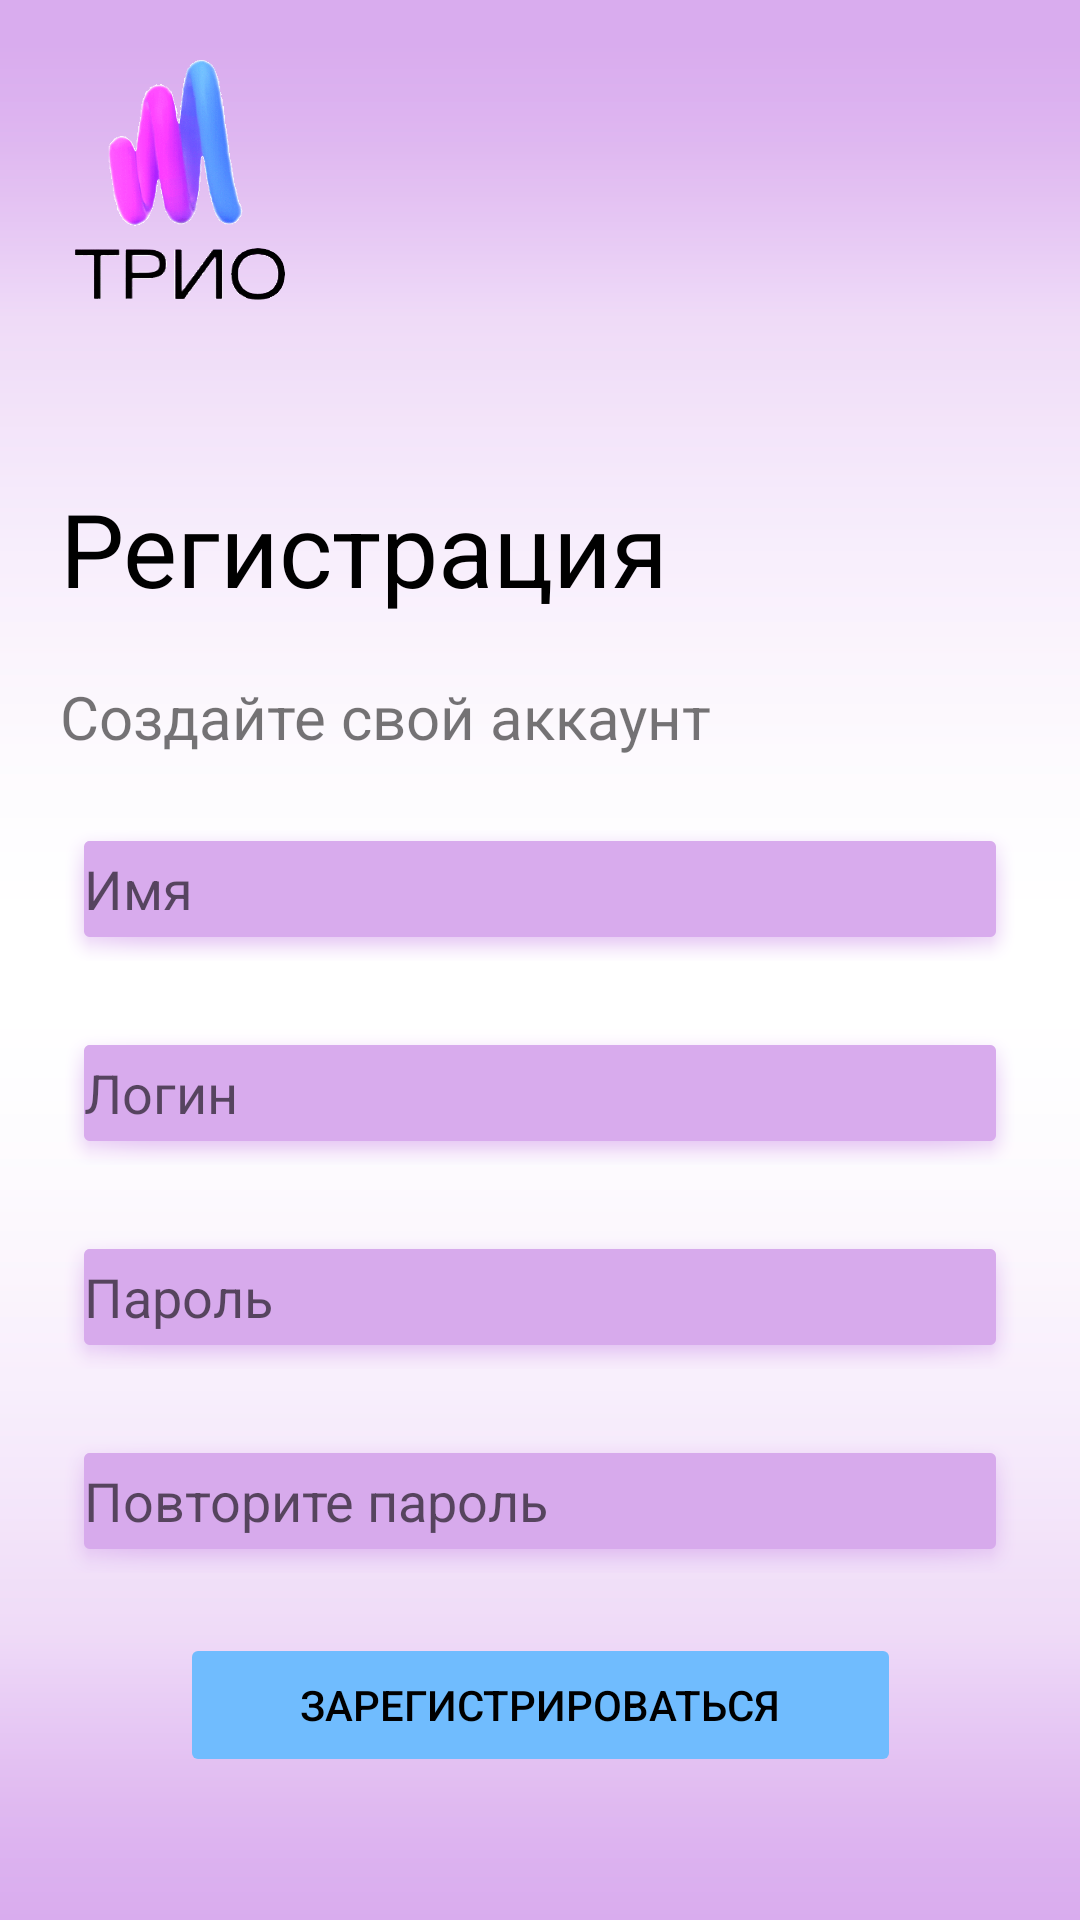

Write the Android layout XML for this screen, with the resource values it uses.
<!-- AndroidManifest.xml: application theme Theme.TestAndro6 -->
<!-- res/layout/fragment_register.xml -->
<?xml version="1.0" encoding="utf-8"?>
<androidx.constraintlayout.widget.ConstraintLayout
        xmlns:android="http://schemas.android.com/apk/res/android"
        xmlns:tools="http://schemas.android.com/tools"
        xmlns:app="http://schemas.android.com/apk/res-auto"

        android:layout_width="match_parent"
        android:layout_height="match_parent"
        tools:context=".ui.login.RegisterFragment" android:background="@drawable/backgroundtrio"
        android:id="@+id/registerFragConst">

    <ProgressBar
            android:id="@+id/loading"
            android:visibility="gone"
            android:layout_width="wrap_content"
            android:layout_height="wrap_content"
            android:layout_gravity="center"
            app:layout_constraintTop_toTopOf="parent" app:layout_constraintStart_toStartOf="parent"
            app:layout_constraintEnd_toEndOf="parent"
            style="@android:style/Widget.Material.ProgressBar.Large"/>
    <ImageView
            android:layout_width="80dp"
            android:layout_height="80dp" app:srcCompat="@drawable/triologo" android:id="@+id/imageView"
            app:layout_constraintTop_toTopOf="parent"
            app:layout_constraintStart_toStartOf="parent"
            android:scaleX="1" android:scaleY="1" android:layout_margin="20dp"/>
    <androidx.constraintlayout.widget.ConstraintLayout
            android:layout_width="match_parent"
            android:layout_height="match_parent" app:layout_constraintTop_toTopOf="parent"
            app:layout_constraintStart_toStartOf="parent" app:layout_constraintEnd_toEndOf="parent"
            app:layout_constraintBottom_toBottomOf="parent" android:layout_marginTop="140dp"
            android:visibility="visible"
            android:id="@+id/constLay">

        <TextView
                android:text="Регистрация"
                android:layout_width="wrap_content"
                android:layout_height="wrap_content" android:id="@+id/textView2"
                android:fontFamily="sans-serif"
                android:textSize="34sp" app:layout_constraintTop_toTopOf="parent"
                app:layout_constraintStart_toStartOf="parent" android:layout_margin="20dp" android:textColor="#000000"/>
        <TextView
                android:text="Поле не заполнено"
                android:layout_width="match_parent"
                android:layout_height="wrap_content" android:id="@+id/usernameNot"
                android:layout_marginTop="1dp"
                app:layout_constraintTop_toBottomOf="@+id/textView3"
                app:layout_constraintBottom_toTopOf="@+id/username" app:layout_constraintEnd_toEndOf="parent"
                app:layout_constraintStart_toStartOf="parent" android:layout_marginStart="20dp"
                android:layout_marginEnd="20dp" android:textColor="#EA0000" android:visibility="gone"/>
        <EditText
                android:id="@+id/username"
                android:layout_width="match_parent"
                android:layout_height="wrap_content"
                android:autofillHints="@string/prompt_email"
                android:hint="Имя"
                android:inputType="textEmailAddress"
                android:selectAllOnFocus="true"
                android:minHeight="48dp"
                app:layout_constraintStart_toStartOf="parent"
                app:layout_constraintEnd_toEndOf="parent" android:layout_margin="20dp"
                android:outlineProvider="background" android:outlineSpotShadowColor="#000000"
                android:backgroundTint="#D8ABED" android:background="@android:drawable/dialog_holo_light_frame"
                android:layout_marginTop="20dp" app:layout_constraintTop_toBottomOf="@+id/textView3"
                android:focusedByDefault="true"/>
        <TextView
                android:text="Логин уже существует"
                android:layout_width="match_parent"
                android:layout_height="wrap_content" android:id="@+id/loginNot"
                android:layout_marginTop="1dp"
                app:layout_constraintTop_toBottomOf="@+id/username"
                app:layout_constraintBottom_toTopOf="@+id/login" app:layout_constraintEnd_toEndOf="parent"
                app:layout_constraintStart_toStartOf="parent" android:layout_marginStart="20dp"
                android:layout_marginEnd="20dp" android:textColor="#EA0000" android:visibility="gone"/>
        <EditText
                android:id="@+id/login"
                android:layout_width="match_parent"
                android:layout_height="wrap_content"
                android:autofillHints="@string/prompt_email"
                android:hint="@string/prompt_email"
                android:inputType="textEmailAddress"
                android:selectAllOnFocus="true"
                android:minHeight="48dp"
                app:layout_constraintStart_toStartOf="parent"
                app:layout_constraintEnd_toEndOf="parent" android:layout_margin="20dp"
                android:outlineProvider="background" android:outlineSpotShadowColor="#000000"
                android:backgroundTint="#D8ABED" android:background="@android:drawable/dialog_holo_light_frame"
                android:layout_marginTop="20dp" app:layout_constraintTop_toBottomOf="@+id/username"
                android:focusedByDefault="true"/>
        <TextView
                android:text="Поле не заполнено"
                android:layout_width="match_parent"
                android:layout_height="wrap_content" android:id="@+id/passwordNot"
                app:layout_constraintEnd_toEndOf="parent" app:layout_constraintStart_toStartOf="parent"
                android:layout_marginTop="1dp" app:layout_constraintTop_toBottomOf="@+id/username"
                app:layout_constraintBottom_toTopOf="@+id/password" android:layout_marginStart="20dp"
                android:layout_marginEnd="20dp" android:textColor="#EA0000" android:visibility="gone"/>
        <EditText
                android:id="@+id/password"
                android:layout_width="match_parent"
                android:layout_height="wrap_content"
                android:autofillHints="@string/prompt_password"
                android:hint="@string/prompt_password"
                android:imeActionLabel="@string/action_sign_in_short"
                android:inputType="textPassword"
                android:selectAllOnFocus="true"
                android:focusedByDefault="true"
                android:minHeight="48dp"
                app:layout_constraintStart_toStartOf="parent"
                app:layout_constraintEnd_toEndOf="parent" android:layout_margin="20dp" android:ellipsize="middle"
                app:layout_constraintTop_toBottomOf="@+id/login"
                android:background="@android:drawable/dialog_holo_light_frame" android:backgroundTint="#D7AAEC"/>
        <TextView
                android:text="Поле не заполнено"
                android:layout_width="match_parent"
                android:layout_height="wrap_content" android:id="@+id/passwordReNot"
                app:layout_constraintEnd_toEndOf="parent" app:layout_constraintStart_toStartOf="parent"
                android:layout_marginTop="1dp" app:layout_constraintTop_toBottomOf="@+id/username"
                app:layout_constraintBottom_toTopOf="@+id/password" android:layout_marginStart="20dp"
                android:layout_marginEnd="20dp" android:textColor="#EA0000" android:visibility="gone"/>
        <EditText
                android:id="@+id/passwordRe"
                android:layout_width="match_parent"
                android:layout_height="wrap_content"
                android:autofillHints="@string/prompt_password"
                android:hint="Повторите пароль"
                android:imeActionLabel="@string/action_sign_in_short"
                android:imeOptions="actionDone"
                android:inputType="textPassword"
                android:selectAllOnFocus="true"
                android:focusedByDefault="true"
                android:minHeight="48dp"
                app:layout_constraintStart_toStartOf="parent"
                app:layout_constraintEnd_toEndOf="parent" android:layout_margin="20dp" android:ellipsize="middle"
                app:layout_constraintTop_toBottomOf="@+id/password"
                android:background="@android:drawable/dialog_holo_light_frame" android:backgroundTint="#D7AAEC"/>
        <Button
                android:id="@+id/register"
                android:enabled="false"
                android:layout_width="wrap_content"
                android:layout_height="wrap_content"
                android:layout_gravity="start"
                android:text="Зарегистрироваться"
                app:layout_constraintStart_toStartOf="parent"
                app:layout_constraintEnd_toEndOf="parent" app:layout_constraintTop_toBottomOf="@+id/passwordRe"
                android:layout_marginTop="20dp"
                android:backgroundTint="#70BCFE" app:strokeColor="#2984D5" app:strokeWidth="4dp"
                app:iconTint="#000000"
                android:typeface="normal" app:rippleColor="#656565" app:circularflow_radiusInDP="20"
                android:textColor="#000000" android:paddingLeft="40dp" android:paddingRight="40dp"
                android:paddingTop="10dp" android:paddingBottom="10dp"/>
        <TextView
                android:text="Создайте свой аккаунт"
                android:layout_width="wrap_content"
                android:layout_height="wrap_content" android:id="@+id/textView3"
                android:textSize="20sp"
                app:layout_constraintTop_toBottomOf="@+id/textView2" app:layout_constraintStart_toStartOf="parent"
                android:layout_margin="20dp"/>
        <TextView
                android:text="Нет соединения"
                android:layout_width="wrap_content"
                android:layout_height="wrap_content" android:id="@+id/connection"
                android:textSize="20sp" android:textStyle="bold" android:textColor="#EA0000"
                android:visibility="gone"
                app:layout_constraintStart_toEndOf="@+id/textView2" app:layout_constraintEnd_toEndOf="parent"
                app:layout_constraintTop_toTopOf="parent" android:layout_marginTop="30dp"/>
    </androidx.constraintlayout.widget.ConstraintLayout>

</androidx.constraintlayout.widget.ConstraintLayout>
<!-- resources referenced by this layout -->
<resources>
  <!-- drawable backgroundtrio: webp bitmap (drawable, 1460 bytes) -->
  <!-- drawable triologo: webp bitmap (drawable, 33962 bytes) -->
  <string name="action_sign_in_short">Войти</string>
  <string name="prompt_email">Логин</string>
  <string name="prompt_password">Пароль</string>
  <style name="Theme.TestAndro6" parent="Theme.MaterialComponents.DayNight.DarkActionBar">
          <item name="windowActionBar">true</item>
          <item name="windowNoTitle">true</item>
          <item name="android:windowFullscreen">false</item>
      </style>
</resources>
